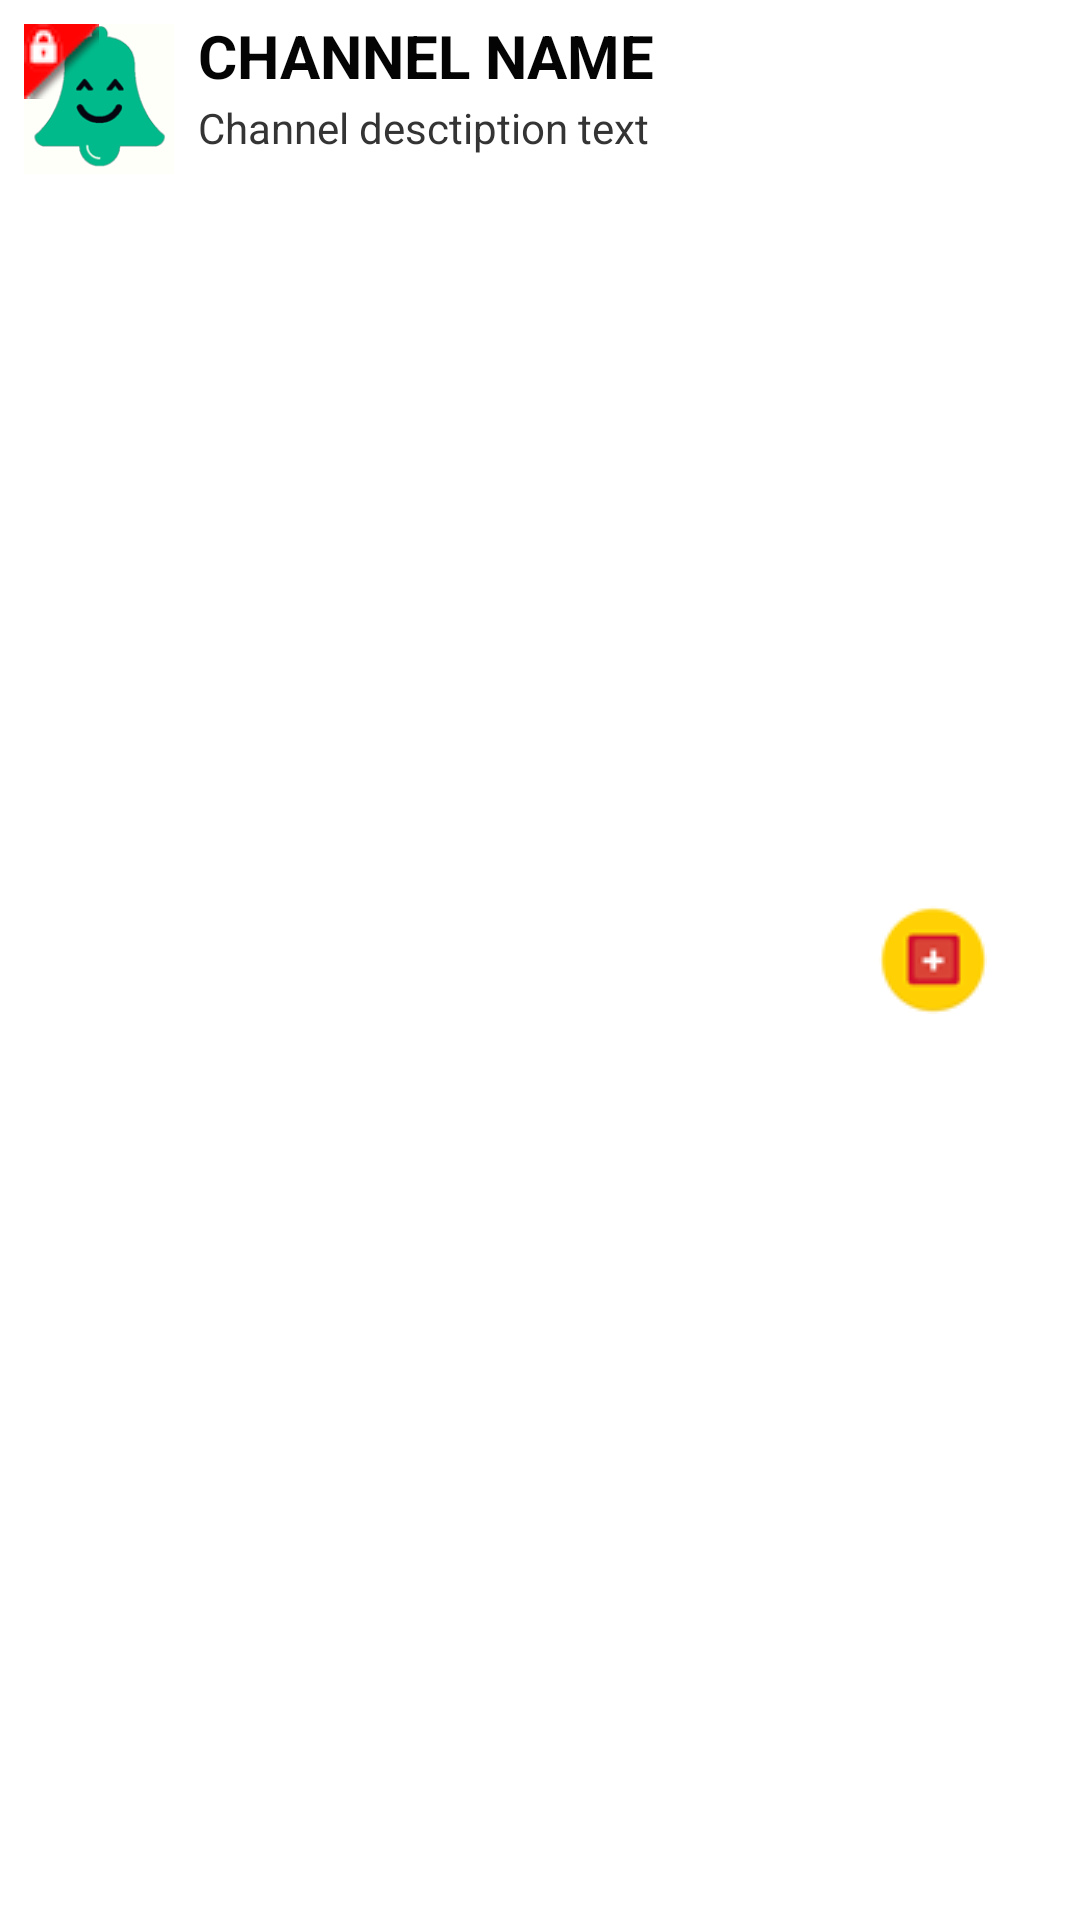

Produce the Android XML layout that renders to this screen, including the resource entries it uses.
<!-- AndroidManifest.xml: application theme AppTheme -->
<!-- res/layout/channel_listitem.xml -->
<?xml version="1.0" encoding="utf-8"?>
<RelativeLayout xmlns:android="http://schemas.android.com/apk/res/android"
    android:layout_width="fill_parent"
    android:layout_height="wrap_content"
    android:background="@android:color/white"
    android:orientation="horizontal"
    android:padding="5dip" >

    

    <RelativeLayout
        android:id="@+id/thumbnail"
        android:layout_width="wrap_content"
        android:layout_height="wrap_content"
        android:layout_alignParentLeft="true"
        android:layout_marginRight="5dip"
        android:padding="3dip" >

        <ImageView
            android:id="@+id/iconChannel"
            android:layout_width="50dip"
            android:layout_height="50dip"
            android:contentDescription="Channel Icon"
            android:src="@drawable/ic_launcher" />

        <ImageView
            android:id="@+id/iconLock"
            android:layout_width="wrap_content"
            android:layout_height="wrap_content"
            android:layout_alignParentLeft="true"
            android:layout_alignParentTop="true"
            android:src="@drawable/channel_lock" />
    </RelativeLayout>

    

    <TextView
        android:id="@+id/textChannelName"
        android:layout_width="wrap_content"
        android:layout_height="wrap_content"
        android:layout_alignTop="@+id/thumbnail"
        android:layout_toRightOf="@+id/thumbnail"
        android:text="CHANNEL NAME"
        android:textColor="#040404"
        android:textSize="@dimen/big_title_text_size"
        android:textStyle="bold"
        android:typeface="sans" />

    

    <TextView
        android:id="@+id/textChannelDescription"
        android:layout_width="240dip"
        android:layout_height="wrap_content"
        android:layout_below="@id/textChannelName"
        android:layout_marginTop="1dip"
        android:layout_toRightOf="@+id/thumbnail"
        android:text="Channel desctiption text"
        android:textColor="#343434"
        android:textSize="@dimen/normal_title_text_size" />

    

    <ImageButton
        android:id="@+id/btnSubscribeChannel"
        style="?android:attr/borderlessButtonStyle"
        android:layout_width="wrap_content"
        android:layout_height="wrap_content"
        android:layout_alignParentRight="true"
        android:layout_centerVertical="true"
        android:layout_marginLeft="20dip"
        android:onClick="onClickSubscribe"
        android:src="@drawable/ic_menu_add" />

</RelativeLayout>
<!-- resources referenced by this layout -->
<resources>
  <dimen name="big_title_text_size">20sp</dimen>
  <dimen name="normal_title_text_size">14sp</dimen>
  <!-- drawable channel_lock: png bitmap (drawable-ldpi, 945 bytes) -->
  <!-- drawable ic_launcher: png bitmap (drawable-hdpi, 2972 bytes) -->
  <!-- drawable ic_menu_add: png bitmap (drawable-mdpi, 1362 bytes) -->
  <style name="AppTheme" parent="android:Theme.Material.Light">
      </style>
</resources>
